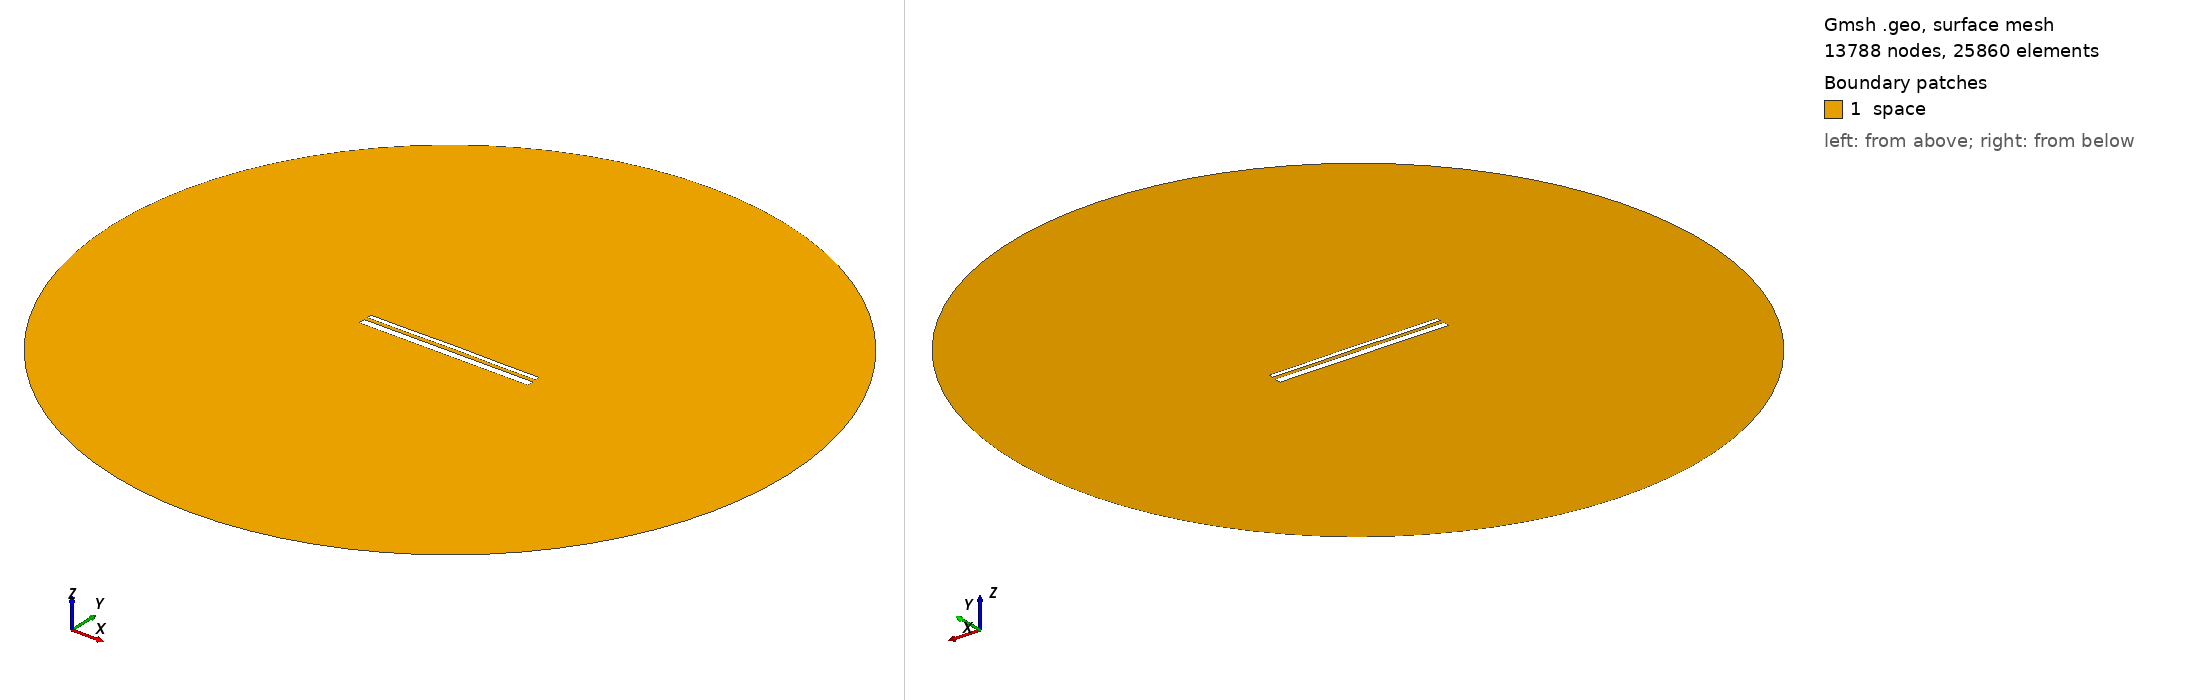

Gmsh geometry script, surface-meshed: 13788 nodes, 25860 surface elements. Boundary patches (legend numbers): 1 space. Left view from above one corner, right view from below the opposite corner. Legend entries are the model's physical surfaces. The drawing asked Gmsh for element sizes between 1% and 20% of the model's largest extent; the script's own settings can give other sizes.

=== 13462.geo (drawn) ===
//---------------------------------------
// Geometry kernel
//---------------------------------------

SetFactory("OpenCASCADE");



//---------------------------------------
// Parameters of the geometry
//---------------------------------------

// Overetch of the upper plate
overetch = 0.5;

// Distance between the plates
distance = 1.75;

// Discretization over the x axis (for the deformation)
nx = 50; 

// Length of the plate
L = 100 - overetch; 

// Number of modes
n = 4; 

// 1st mode coefficient
coeff(1) = 0.0;
beta(1) = 0.596864 * 3.1415926535 / L;

// 2nd mode coefficient
coeff(2) = 0.07499999999999998;
beta(2) = 1.49418 * 3.1415926535 / L;

// 3rd mode coefficient
coeff(3) = 0.0;
beta(3) = 2.50025 * 3.1415926535 / L;

// 4th mode coefficient
coeff(4) = -0.075;
beta(4) = 3.49999 * 3.1415926535 / L;



//---------------------------------------
// Upper plate (deformed rectangle)
//---------------------------------------

// Coordiantes of the upper plate
xmin = -50;
xmax = 50 - overetch;

// Height of the upper plate
yheight = 4 - 2 * overetch;

// Indexes of the points
UpperID[] = {};
LowerID[] = {};
LeftID[] = {};
RightID[] = {};

// Point index
p = 1;

// Horizontal edges
For i In {1:nx}
    x = xmin + (i-1)*(xmax - xmin)/(nx-1);

    y_bottom = distance / 2 + overetch;
    For j In {1:n}
        C = (Cosh(beta(j)*L) + Cos(beta(j)*L)) / (Sinh(beta(j)*L) + Sin(beta(j)*L));
        y_bottom  = y_bottom + coeff(j) * (Cosh(beta(j)*(x+50)) - Cos(beta(j)*(x+50)) - C * (Sinh(beta(j)*(x+50)) - Sin(beta(j)*(x+50))));
    EndFor

    y_top = y_bottom + yheight;

    Point(p) = {x, y_top, 0, 1.0};
    UpperID[i] = p;
    p = p + 1;

    Point(p) = {x, y_bottom, 0, 1.0};
    LowerID[i] = p;
    p = p + 1;
EndFor

// Create point lists
UpperPts[] = {}; LowerPts[] = {};
For i In {1:nx}
  UpperPts[] += {UpperID[i]};
  LowerPts[] += {LowerID[i]};
EndFor

// Build splines
Spline(1) = {UpperPts[]};
Spline(2) = {LowerPts[]};
Line(3) = {LowerPts[nx-1], UpperPts[nx-1]};
Line(4) = {LowerPts[0], UpperPts[0]};

// Build the plane surface
Curve Loop(1) = {2, 3, -1, -4};
Plane Surface(1) = {1};



//---------------------------------------
// Lower plate (rectangle)
//---------------------------------------

// Vertices
Point(1001) = {-50, -1, 0, 1.0};
Point(1002) = { 50, -1, 0, 1.0};
Point(1003) = { 50,  -5, 0, 1.0};
Point(1004) = {-50,  -5, 0, 1.0};

// Edges
Line(5) = {1001, 1002};
Line(6) = {1002, 1003};
Line(7) = {1003, 1004};
Line(8) = {1004, 1001};

// Plane surface
Line Loop(2) = {5, 6, 7, 8};
Plane Surface(2) = {2}; 



//---------------------------------------
// Outer (fictious) boundary
//---------------------------------------

// Points
Point(1005) = {0, 0, 0};       // Center
Point(1006) = {200, 0, 0};     // Start point
Point(1007) = {0, 200, 0};     // 90 degrees
Point(1008) = {-200, 0, 0};    // 180 degrees
Point(1009) = {0, -200, 0};    // 270 degrees

// Circle arcs (each needs start, center, end)
Circle(9) = {1006, 1005, 1007};
Circle(10) = {1007, 1005, 1008};
Circle(11) = {1008, 1005, 1009};
Circle(12) = {1009, 1005, 1006};

// Plane surface for the entire domain
Curve Loop(3) = {9, 10, 11, 12};
Surface(3) = {3};

// Subtract the plates from the whole domain to obtain the actual domain where we want to solve the equations
BooleanDifference{ Surface{3}; Delete; }{ Surface{1}; Surface{2}; Delete; }




//---------------------------------------
// Transfinite Lines/Curves
//---------------------------------------

// Set the number of points on the boundaries
r = 7;

// Plates
Transfinite Curve {1, 2} = 50*r Using Progression 1;
Transfinite Curve {3, 4} = 2*r Using Progression 1;
Transfinite Line {5, 7} = 50*r Using Progression 1;
Transfinite Line {6, 8} = 2*r Using Progression 1;

// Outer boundary
Transfinite Line {9, 10, 11, 12} = 20 Using Progression 1;



//---------------------------------------
// Physical groups
//---------------------------------------                

// Physical curves (boundaries)
Physical Line("force_segment", 10) = {2};
Physical Line("upper_plate", 11) = {1, 3, 4};
Physical Line("lower_plate", 12) = {5, 6, 7, 8};
Physical Line("boundary", 20) = {9, 10, 11, 12};

// Physical Surfaces
Physical Surface("space", 30) = {3};



//---------------------------------------
// 6. Generate the Mesh
//---------------------------------------

// 2D mesh generation
Mesh 2;
